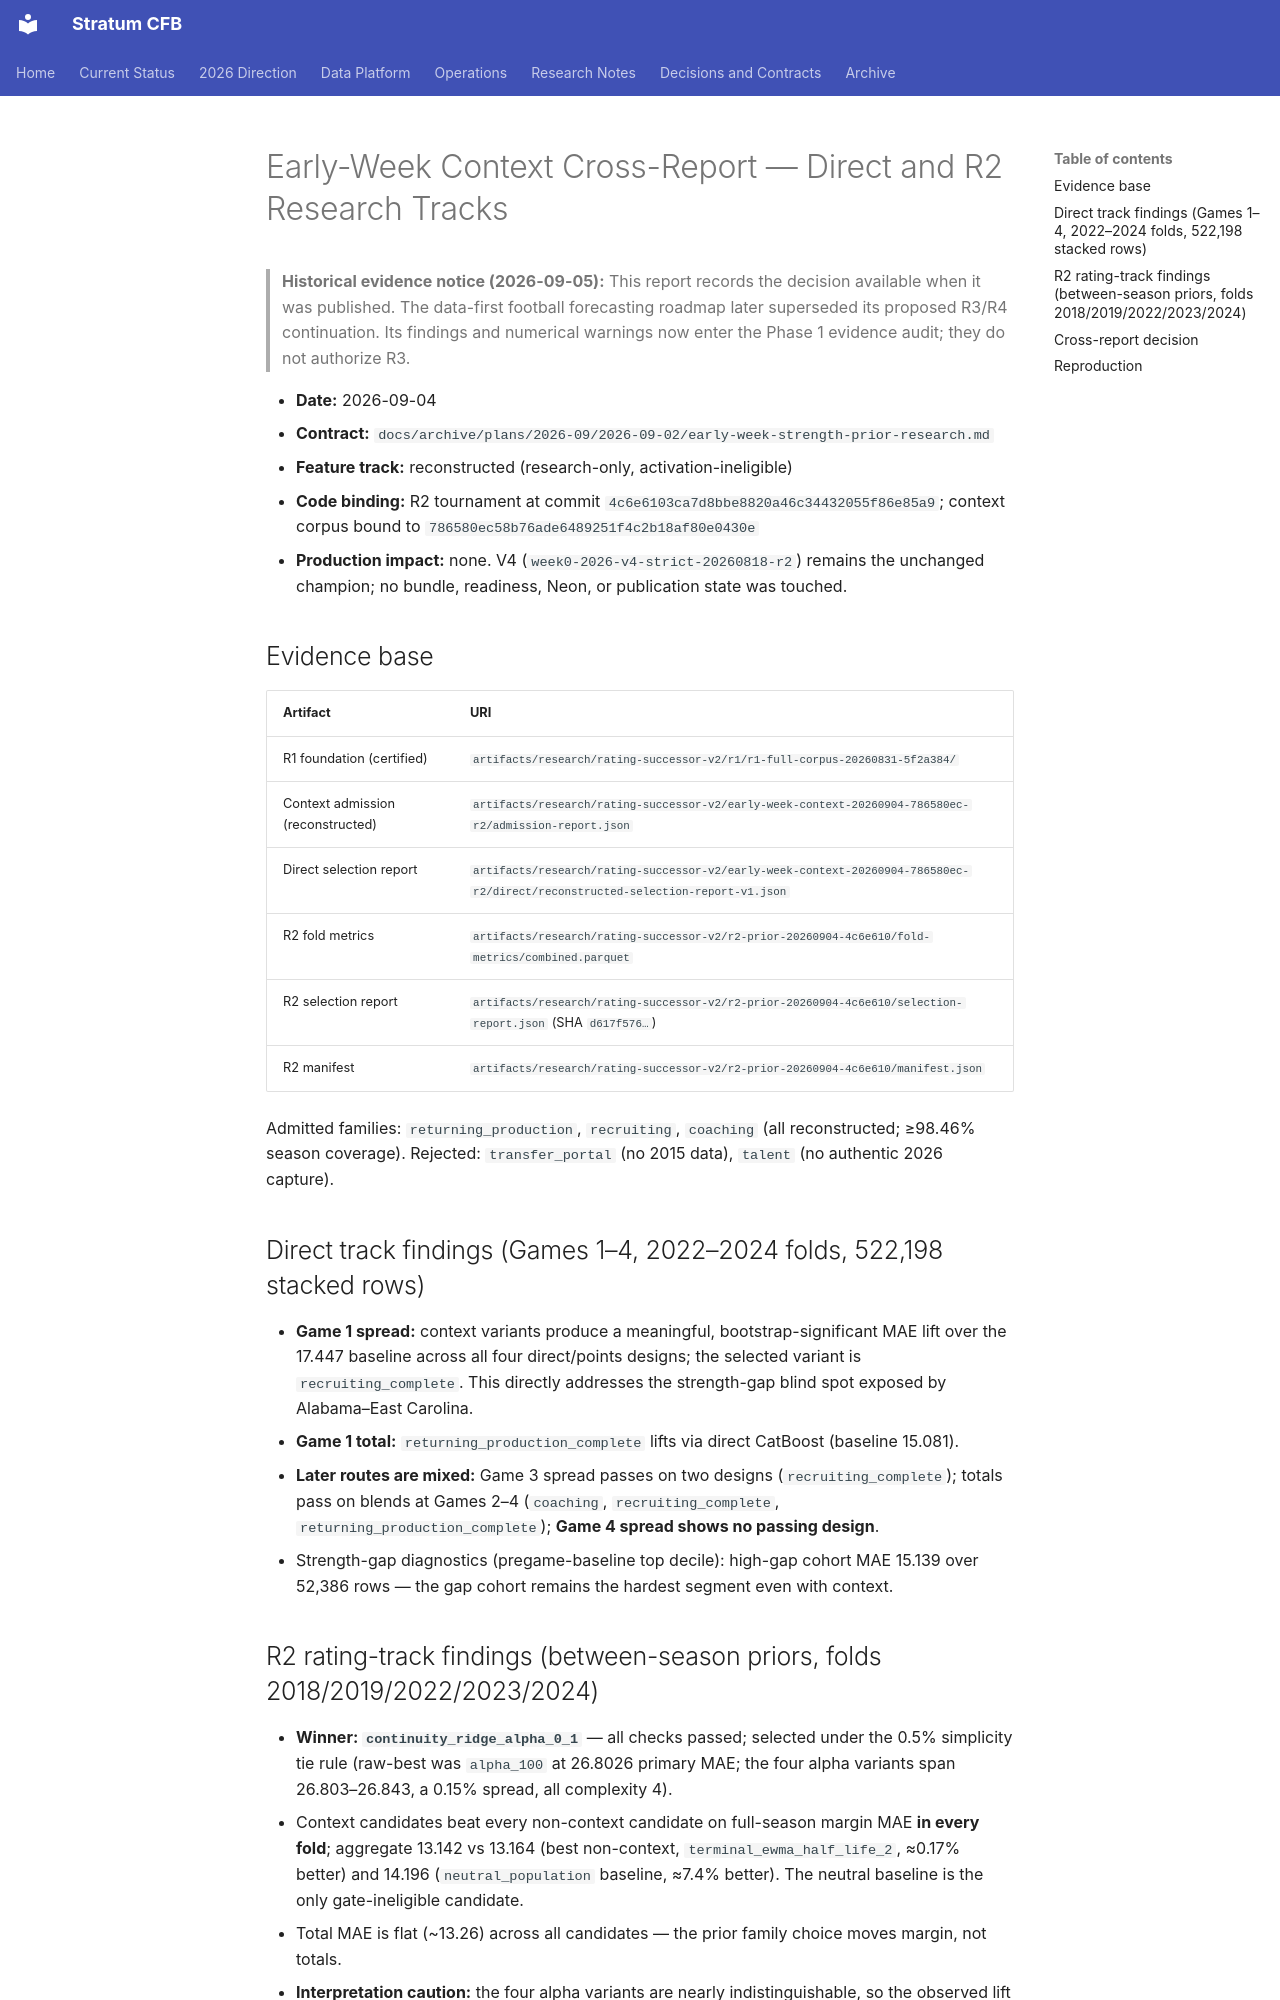

repository: connorkitchings/CKsPicks-CFB · page: archive/research/2026-09-04-early-week-context-cross-report/index.html · generator: mkdocs

# Early-Week Context Cross-Report — Direct and R2 Research Tracks

> **Historical evidence notice (2026-09-05):** This report records the decision
> available when it was published. The data-first football forecasting roadmap
> later superseded its proposed R3/R4 continuation. Its findings and numerical
> warnings now enter the Phase 1 evidence audit; they do not authorize R3.

- **Date:** 2026-09-04
- **Contract:** `docs/archive/plans/2026-09/2026-09-02/early-week-strength-prior-research.md`
- **Feature track:** reconstructed (research-only, activation-ineligible)
- **Code binding:** R2 tournament at commit `4c6e6103ca7d8bbe8820a46c34432055f86e85a9`; context corpus bound to `786580ec58b76ade6489251f4c2b18af80e0430e`
- **Production impact:** none. V4 (`week0-2026-v4-strict-20260818-r2`) remains the unchanged champion; no bundle, readiness, Neon, or publication state was touched.

## Evidence base

| Artifact | URI |
|---|---|
| R1 foundation (certified) | `artifacts/research/rating-successor-v2/r1/r1-full-corpus-20260831-5f2a384/` |
| Context admission (reconstructed) | `artifacts/research/rating-successor-v2/early-week-context-20260904-786580ec-r2/admission-report.json` |
| Direct selection report | `artifacts/research/rating-successor-v2/early-week-context-20260904-786580ec-r2/direct/reconstructed-selection-report-v1.json` |
| R2 fold metrics | `artifacts/research/rating-successor-v2/r2-prior-20260904-4c6e610/fold-metrics/combined.parquet` |
| R2 selection report | `artifacts/research/rating-successor-v2/r2-prior-20260904-4c6e610/selection-report.json` (SHA `d617f576…`) |
| R2 manifest | `artifacts/research/rating-successor-v2/r2-prior-20260904-4c6e610/manifest.json` |

Admitted families: `returning_production`, `recruiting`, `coaching` (all reconstructed; ≥98.46% season coverage). Rejected: `transfer_portal` (no 2015 data), `talent` (no authentic 2026 capture).

## Direct track findings (Games 1–4, 2022–2024 folds, 522,198 stacked rows)

- **Game 1 spread:** context variants produce a meaningful, bootstrap-significant MAE lift over the 17.447 baseline across all four direct/points designs; the selected variant is `recruiting_complete`. This directly addresses the strength-gap blind spot exposed by Alabama–East Carolina.
- **Game 1 total:** `returning_production_complete` lifts via direct CatBoost (baseline 15.081).
- **Later routes are mixed:** Game 3 spread passes on two designs (`recruiting_complete`); totals pass on blends at Games 2–4 (`coaching`, `recruiting_complete`, `returning_production_complete`); **Game 4 spread shows no passing design**.
- Strength-gap diagnostics (pregame-baseline top decile): high-gap cohort MAE 15.139 over 52,386 rows — the gap cohort remains the hardest segment even with context.

## R2 rating-track findings (between-season priors, folds 2018/2019/2022/2023/2024)

- **Winner: `continuity_ridge_alpha_0_1`** — all checks passed; selected under the 0.5% simplicity tie rule (raw-best was `alpha_100` at 26.8026 primary MAE; the four alpha variants span 26.803–26.843, a 0.15% spread, all complexity 4).
- Context candidates beat every non-context candidate on full-season margin MAE **in every fold**; aggregate 13.142 vs 13.164 (best non-context, `terminal_ewma_half_life_2`, ≈0.17% better) and 14.196 (`neutral_population` baseline, ≈7.4% better). The neutral baseline is the only gate-ineligible candidate.
- Total MAE is flat (~13.26) across all candidates — the prior family choice moves margin, not totals.
- **Interpretation caution:** the four alpha variants are nearly indistinguishable, so the observed lift is attributable mostly to the continuity (prior-season terminal state) structure rather than to strong context coefficients. The context signal is real but weak at the rating-prior layer; it is stronger and better-isolated in the direct Game 1 path.
